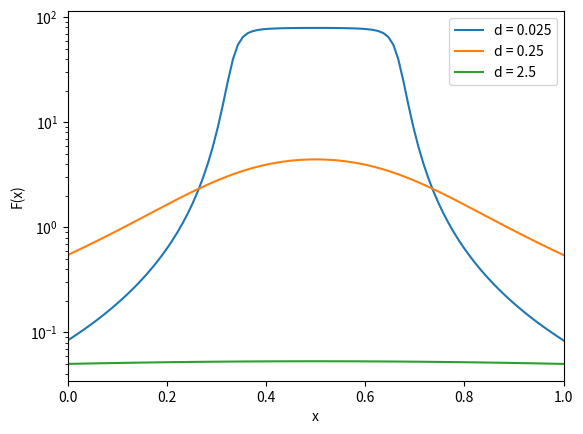

Python code for this plot:
# -*- coding: utf-8 -*-
"""
Created on Tue Jan 30 10:34:34 2018

@author: mariadahle
"""

import matplotlib.pyplot as plt
import numpy as np

x = np.linspace(0,1,100)

def K(d,x):
    return (2/3-x)/(d*np.sqrt(d**2+(x-2/3)**2))-(1/3-x)/(d*np.sqrt(d**2+(x-1/3)**2))

#plt.plot(x,K(0.025,x))
#plt.plot(x,K(0.25,x))
#plt.plot(x,K(2.5,x))
plt.xlim(0,1)
plt.semilogy(x,K(0.025,x))
plt.semilogy(x,K(0.25,x))
plt.semilogy(x,K(2.5,x))
plt.legend(['d = 0.025','d = 0.25','d = 2.5'])
plt.xlabel('x')
plt.ylabel('F(x)')
plt.xlim(0,1)
plt.show()